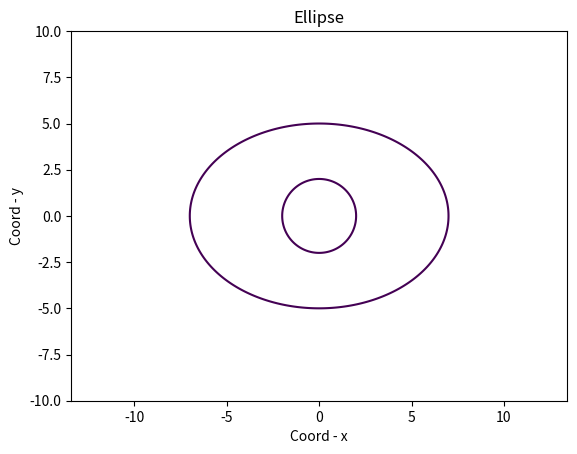

This figure's Python source:
print('-----------------------------Zadanie_3--------------------------------')
print('Функция, строящая графики кривых второго порядка, заданных неявно: окружности и эллипса')

import matplotlib.pyplot as plt 
import numpy as np

def circle(x_lim=10, y_lim=10, N=100, R=1, title='Circle-plotter'):
    """Функция строит окружность. На вход подаются:
       x_lim, y_lim - пределы графика
       N - кол-во точек
       R - радиус окружности
       title - название кривой
    """
    plt.xlim(-x_lim, x_lim)
    plt.ylim(-y_lim, y_lim)
    
    x = np.linspace(-2*R, 2*R, N)
    y = np.linspace(-2*R, 2*R, N)
    
    X, Y = np.meshgrid(x, y)                        #Указание на неявное задание координат
    fxy = X**2 + Y**2                               #Уравнение кривой
    
    plt.contour(X, Y, fxy, levels=[R**2])           #Команда рисования неявнозаданных кривых
    
    plt.grid()
    plt.title('Circle')                             #Подпись графика
    plt.xlabel('Coord - x')                         #Подпись оси Ох
    plt.ylabel('Coord - y')                         #Подпись оси Оу
    plt.axis('equal')  
    
    plt.show()

def ellipse(x_lim=10, y_lim=10, N=100, a=1, b=1, title='Crivai-ellipse'):
    """Функция строит эллипс. На вход подаются:
       x_lim, y_lim - пределы графика
       N - кол-во точек
       a, b - необходимые параметры для создания кривой
       title - название кривой
    """
    plt.xlim(-x_lim, x_lim)
    plt.ylim(-y_lim, y_lim)
    
    x = np.linspace(-x_lim, x_lim, N)
    y = np.linspace(-y_lim, y_lim, N)
    
    X, Y = np.meshgrid(x, y)
    fxy = X**2 / a**2 + Y**2 / b**2
    
    plt.contour(X, Y, fxy, levels=[1]) 
    
    plt.grid()
    plt.title('Ellipse')                            #Подпись графика
    plt.xlabel('Coord - x')                         #Подпись оси Ох
    plt.ylabel('Coord - y')                         #Подпись оси Оу
    plt.axis('equal')  
    plt.show()
    
circle(10,10,1000,2)

print('------------------------------------------------------------------------')

ellipse(10,10,1000,7,5)